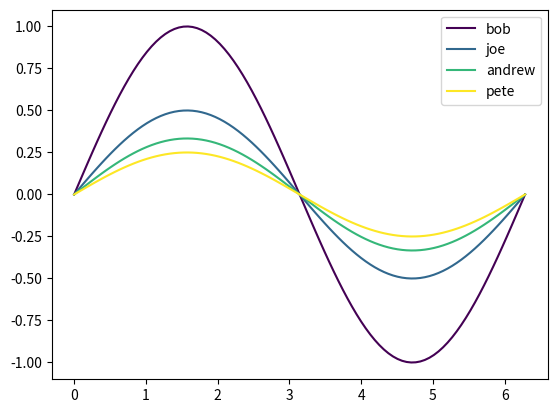

Here is the Python script that generated this plot:
import numpy as np
import matplotlib.pyplot as plt

cmap = plt.get_cmap('viridis')
names = ["bob", "joe", "andrew", "pete"]
colors = cmap(np.linspace(0, 1, len(names)))
print(colors)
print(colors.shape)
# [[ 0.267004  0.004874  0.329415  1.      ]
#  [ 0.190631  0.407061  0.556089  1.      ]
#  [ 0.20803   0.718701  0.472873  1.      ]
#  [ 0.993248  0.906157  0.143936  1.      ]]

x = np.linspace(0, np.pi*2, 100)
for i, (name, color) in enumerate(zip(names, colors), 1):
    print(color)
    print(color.shape)
    plt.plot(x, np.sin(x)/i, label=name, c=color)
plt.legend()
plt.show()
